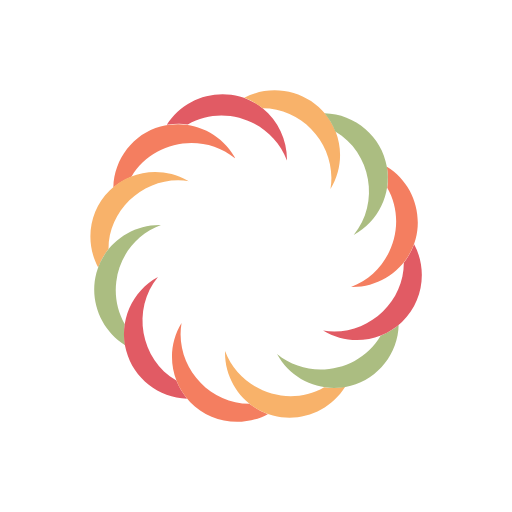
t = 0.00 s
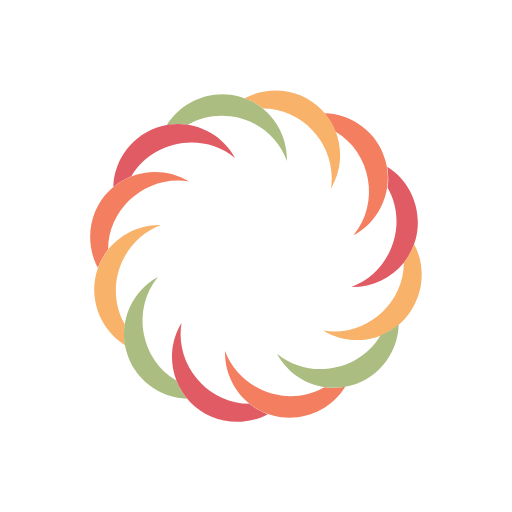
t = 0.45 s
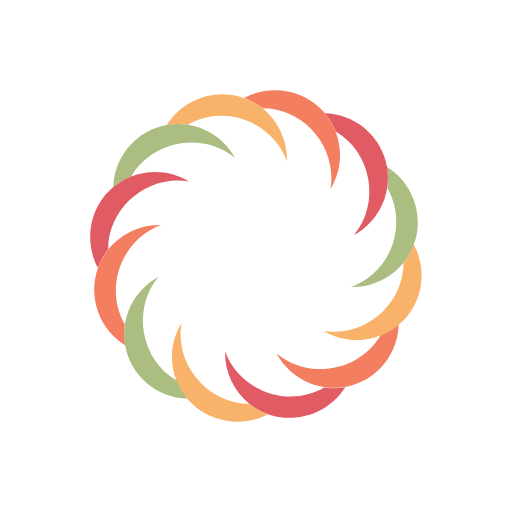
t = 0.90 s
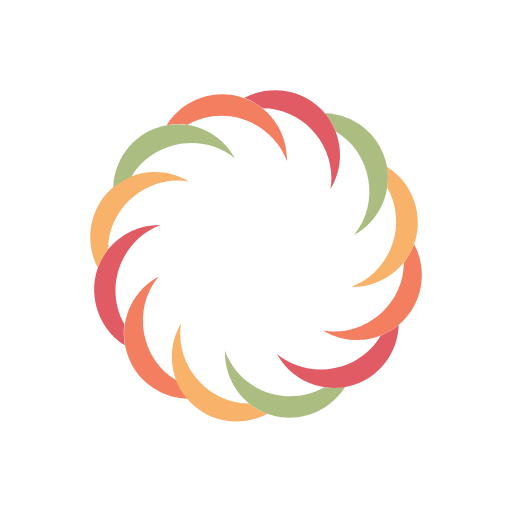
t = 1.35 s

The animated SVG that drew these frames (rendered in a browser with its animation timeline set to each time). Animation: 1 SMIL element (animateTransform=1); one cycle of 1.80 s, repeats indefinitely.

<svg class="lds-hairball" width="80px"  height="80px"  xmlns="http://www.w3.org/2000/svg" viewBox="0 0 100 100" preserveAspectRatio="xMidYMid">    <g transform="translate(50,50)">
    <g transform="scale(0.72)">
    <g transform="translate(-50,-50)">
    <g transform="rotate(233.633 50 50)">
      <animateTransform attributeName="transform" type="rotate" repeatCount="indefinite" values="0 50 50;360 50 50" keyTimes="0;1" dur="1.8s" keySplines="0.5 0.5 0.5 0.5" calcMode="spline"></animateTransform>

      <path fill="#e15b64" d="M51.8,9.9c-8.2-6.6-20.5-4.3-26,4.5c1.9-0.3,3.8-0.4,5.7-0.1c9.9-5.7,22.9-0.9,26.9,9.8 C58.5,18.7,56.1,13.4,51.8,9.9z"></path>
      <path fill="#f47e60" d="M44.1,23c-4-6.9-12.3-10.3-20-8.1c-7.4,2-12.6,8.8-12.8,16.5c1.5-1.2,3.1-2.2,4.9-2.9 c5.7-9.8,19.4-12.2,28.1-5C44.3,23.3,44.2,23.1,44.1,23z"></path>
      <path fill="#f8b26a" d="M31.4,29.5c-6.8-3.9-15.6-2.8-21.1,2.7c-5.6,5.4-6.8,14.1-3.1,20.9c0.7-1.8,1.6-3.5,2.8-5 c0-11.4,10.7-20.3,21.9-18.4C31.7,29.7,31.5,29.6,31.4,29.5z"></path>
      <path fill="#abbd81" d="M12.1,57c0.8-7.1,5.6-13,12.1-15.4c-8.1-0.2-15.4,5.2-17.5,13c-2,7.5,1.2,15.5,7.8,19.6 c-0.3-1.9-0.4-3.8-0.1-5.7C12.4,65,11.6,61,12.1,57z"></path>
      <path fill="#e15b64" d="M28.4,83.8c-9.8-5.7-12.2-19.4-5-28.1c-7.1,3.8-10.7,12.2-8.6,20c2,7.5,8.8,12.8,16.5,13 C30.1,87.2,29.1,85.6,28.4,83.8z"></path>
      <path fill="#f47e60" d="M48.2,90.1c-11.4,0-20.3-10.7-18.4-21.9c-4.2,6.8-3.2,15.6,2.3,21.4c5.4,5.7,14.2,7,21.1,3.3 C51.4,92.2,49.7,91.2,48.2,90.1z"></path>
      <path fill="#f8b26a" d="M68.5,85.6c-9.9,5.7-22.9,0.9-26.9-9.8c-0.2,8.1,5.2,15.4,13,17.5c7.5,2,15.5-1.2,19.6-7.8 C72.3,85.8,70.4,85.9,68.5,85.6z"></path>
      <path fill="#abbd81" d="M83.8,71.6c-5.7,9.8-19.4,12.2-28.1,5c3.8,7.1,12.2,10.7,20,8.6c7.5-2,12.8-8.8,13-16.5 C87.2,69.9,85.6,70.9,83.8,71.6z"></path>
      <path fill="#e15b64" d="M92.9,46.8c-0.7,1.8-1.6,3.5-2.8,5c0,11.4-10.7,20.3-21.9,18.4c6.8,4.2,15.6,3.2,21.4-2.3 C95.3,62.5,96.6,53.7,92.9,46.8z"></path>
      <path fill="#f47e60" d="M85.5,25.8c0.3,1.9,0.4,3.8,0.1,5.7c5.7,9.9,0.9,22.9-9.8,26.9c8.1,0.2,15.4-5.2,17.5-13 C95.3,37.9,92.1,29.8,85.5,25.8z"></path>
      <path fill="#f8b26a" d="M71.6,16.2C67.8,6.4,56,2.2,46.8,7.1c1.8,0.7,3.5,1.6,5,2.8c11.4,0,20.3,10.7,18.4,21.9 C73.1,27.1,73.6,21.3,71.6,16.2z"></path>
      <path fill="#abbd81" d="M85.5,25.8c-1.4-8.2-8.6-14.3-16.9-14.5c1.2,1.5,2.2,3.1,2.9,4.9c9.8,5.7,12.2,19.4,5,28.1 C83.2,40.7,86.8,33.2,85.5,25.8z"></path>

    </g></g></g></g>
</svg>